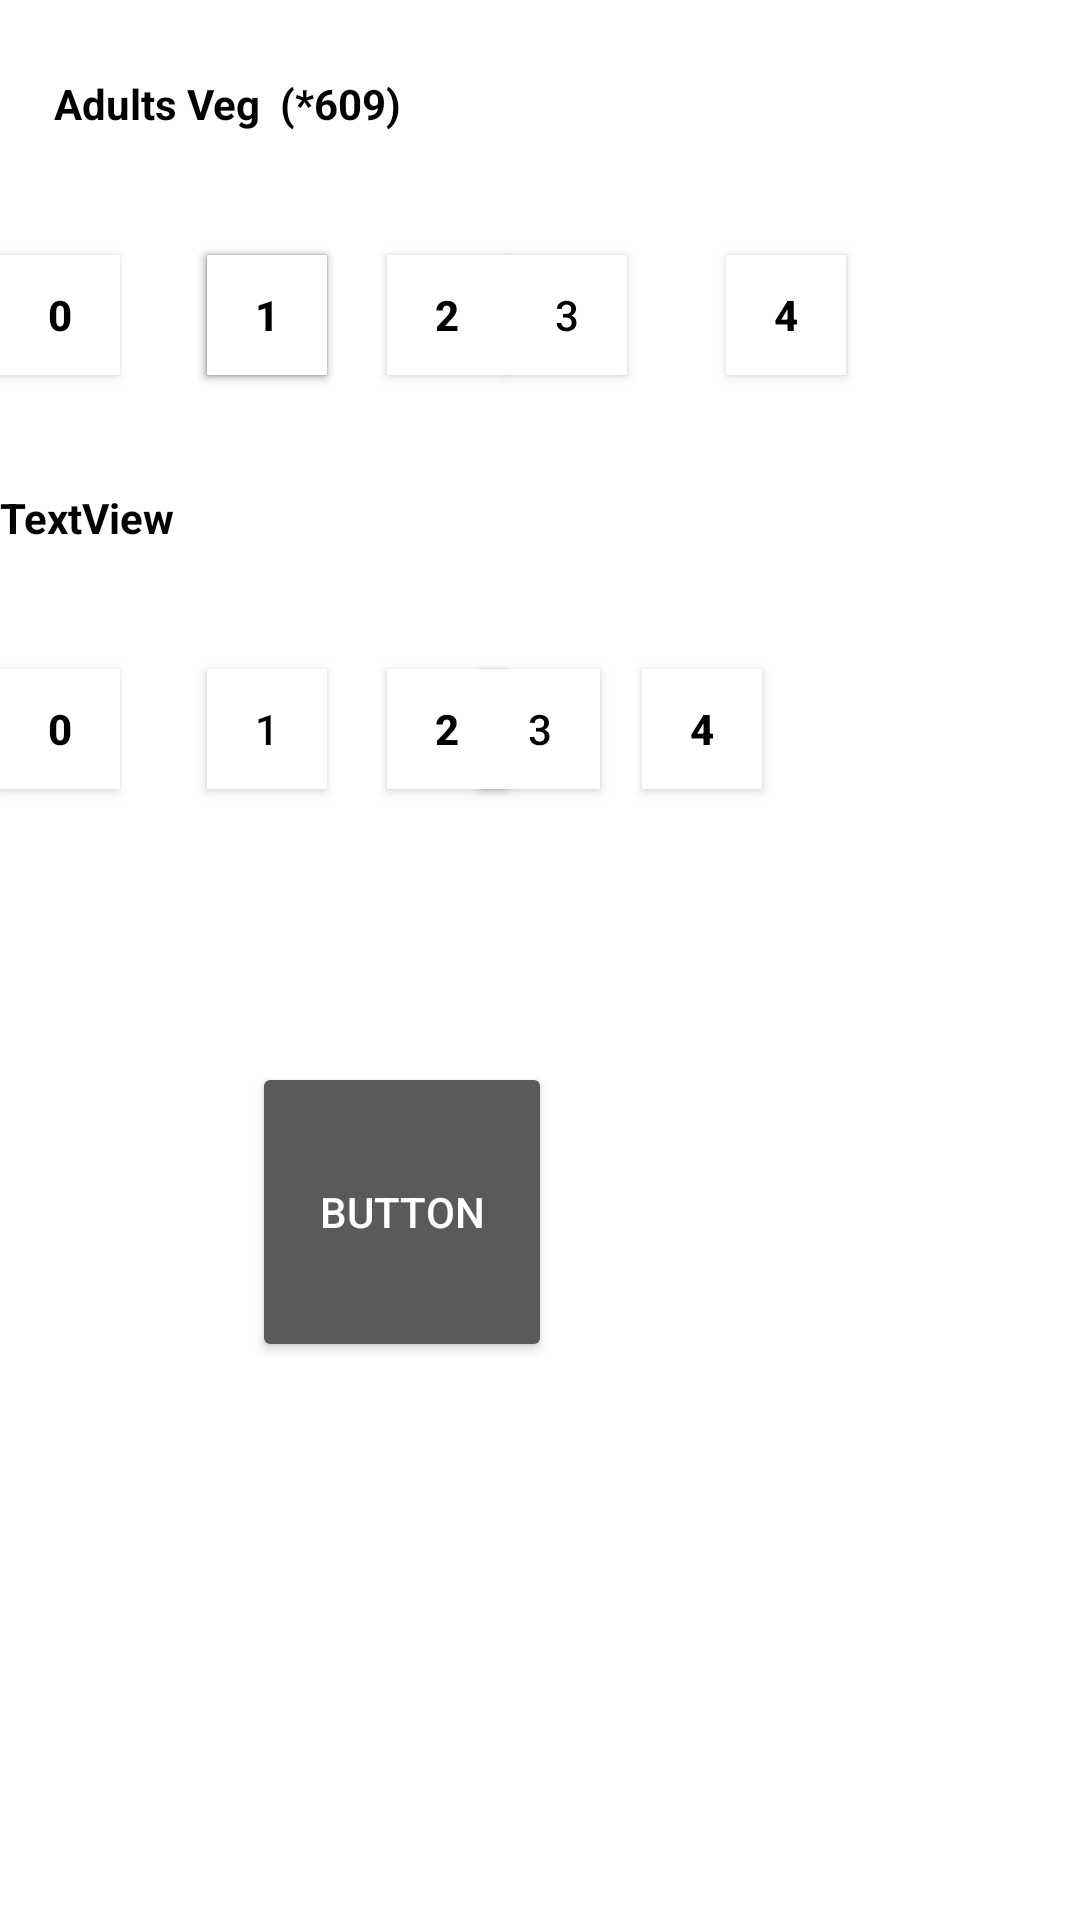

This screen was rendered from an Android layout file. Write that file and the resources it references.
<!-- AndroidManifest.xml: application theme AppTheme -->
<!-- res/layout/activity_visitor_number.xml -->
<?xml version="1.0" encoding="utf-8"?>
<RelativeLayout xmlns:android="http://schemas.android.com/apk/res/android"
    xmlns:app="http://schemas.android.com/apk/res-auto"
    xmlns:tools="http://schemas.android.com/tools"
    android:layout_width="match_parent"
    android:layout_height="match_parent"
    tools:context="com.example.food_itemproject.VisitorNumber"
    android:background="#ffffff">

    <TextView
        android:id="@+id/textView1"
        android:layout_width="300dp"
        android:layout_height="60dp"
        android:layout_alignParentStart="true"
        android:layout_alignParentTop="true"
        android:layout_marginStart="18dp"
        android:layout_marginTop="25dp"
        android:text="Adults Veg  (*609)"
        android:textColor="@android:color/black"
        android:textStyle="bold" />

    <Button
        android:id="@+id/adb0"
        android:layout_width="40dp"
        android:layout_height="40dp"
        android:layout_alignParentStart="true"
        android:layout_below="@+id/textView1"
        android:background="@android:color/background_light"
        android:text="0"
        android:textColor="@android:color/background_dark"
        android:textStyle="bold" />

    <Button
        android:id="@+id/adb1"
        android:layout_width="40dp"
        android:layout_height="40dp"
        android:layout_below="@+id/textView1"
        android:layout_marginStart="29dp"
        android:layout_toEndOf="@+id/adb0"
        android:background="@android:color/background_light"
        android:text="1"
        android:textColor="@android:color/background_dark"
         android:textStyle="bold" />

    <Button
        android:id="@+id/adb2"
        android:layout_width="40dp"
        android:layout_height="40dp"
        android:layout_below="@+id/textView1"
        android:layout_marginStart="29dp"
        android:layout_toEndOf="@+id/adb0"
        android:background="@android:color/background_light"
        android:text="1"
        android:textColor="@android:color/background_dark"
        android:textStyle="bold" />

    <Button
        android:id="@+id/adb3"
        android:layout_width="40dp"
        android:layout_height="40dp"
        android:layout_below="@+id/textView1"
        android:layout_marginStart="29dp"
        android:layout_toEndOf="@+id/adb0"
        android:background="@android:color/background_light"
        android:text="1"
        android:textColor="@android:color/background_dark"
        android:textStyle="bold" />


    <Button
        android:id="@+id/adb4"
        android:layout_width="40dp"
        android:layout_height="40dp"
        android:layout_below="@+id/textView1"
        android:layout_marginStart="20dp"
        android:layout_toEndOf="@+id/adb1"
        android:background="@android:color/background_light"
        android:text="2"
        android:textColor="@android:color/background_dark"
        android:textStyle="bold" />

    <Button
        android:id="@+id/adb5"
        android:layout_width="40dp"
        android:layout_height="40dp"
        android:layout_alignBottom="@+id/adb4"
        android:layout_toEndOf="@+id/adb4"
        android:background="@android:color/background_light"
        android:text="3"
        android:textColor="@android:color/background_dark" />

    <Button
        android:id="@+id/adb6"
        android:layout_width="40dp"
        android:layout_height="40dp"
        android:layout_below="@+id/textView1"
        android:layout_marginStart="33dp"
        android:layout_toEndOf="@+id/adb5"
        android:background="@android:color/background_light"
        android:text="4"
        android:textColor="@android:color/background_dark"
        android:textStyle="bold" />

    <TextView
        android:id="@+id/textView2"
        android:layout_width="300dp"
        android:layout_height="60dp"
        android:layout_alignParentStart="true"
        android:layout_below="@+id/adb0"
        android:layout_marginTop="38dp"
        android:text="TextView"
        android:textColor="@android:color/background_dark"
        android:textStyle="bold"
        tools:text="Kids Veg (*709)" />

    <Button
        android:id="@+id/an1"
        android:layout_width="40dp"
        android:layout_height="40dp"
        android:layout_alignParentStart="true"
        android:layout_below="@+id/textView2"
        android:background="@android:color/background_light"
        android:text="0"
        android:textColor="@android:color/background_dark"
        android:textStyle="bold" />

    <Button
        android:id="@+id/an2"
        android:layout_width="40dp"
        android:layout_height="40dp"
        android:layout_alignStart="@+id/adb1"
        android:layout_below="@+id/textView2"
        android:background="@android:color/background_light"
        android:text="1"
        android:textColor="@android:color/background_dark" />

    <Button
        android:id="@+id/b2"
        android:layout_width="40dp"
        android:layout_height="40dp"
        android:layout_alignStart="@+id/adb4"
        android:layout_below="@+id/textView2"
        android:background="@android:color/background_light"
        android:text="2"
        android:textColor="@android:color/background_dark"
        android:textStyle="bold" />

    <Button
        android:id="@+id/b3"
        android:layout_width="40dp"
        android:layout_height="40dp"
        android:layout_below="@+id/textView2"
        android:layout_centerHorizontal="true"
        android:background="@android:color/background_light"
        android:text="3"
        android:textColor="@android:color/background_dark" />

    <Button
        android:id="@+id/b4"
        android:layout_width="40dp"
        android:layout_height="40dp"
        android:layout_below="@+id/textView2"
        android:layout_marginStart="14dp"
        android:layout_toEndOf="@+id/b3"
        android:background="@android:color/background_light"
        android:text="4"
        android:textColor="@android:color/background_dark"
        android:textStyle="bold" />

    <Button
        android:id="@+id/Submit"
        android:layout_width="100dp"
        android:layout_height="100dp"
        android:layout_below="@+id/b4"
        android:layout_marginEnd="25dp"
        android:layout_marginTop="91dp"
        android:layout_toStartOf="@+id/adb6"
        android:text="Button" />


</RelativeLayout>
<!-- resources referenced by this layout -->
<resources>
  <style name="AppTheme" parent="Theme.AppCompat.NoActionBar">
          
          <item name="colorPrimary">@color/colorPrimary</item>
          <item name="colorPrimaryDark">@color/colorPrimaryDark</item>
  
          <item name="colorAccent">@color/colorAccent</item>
      </style>
  <!-- not gathered from this repository: default colours our renderer supplied (Android Studio template values) -->
  <color name="colorPrimary">#FF6200EE</color>
  <color name="colorPrimaryDark">#FF3700B3</color>
  <color name="colorAccent">#FF03DAC5</color>
</resources>
